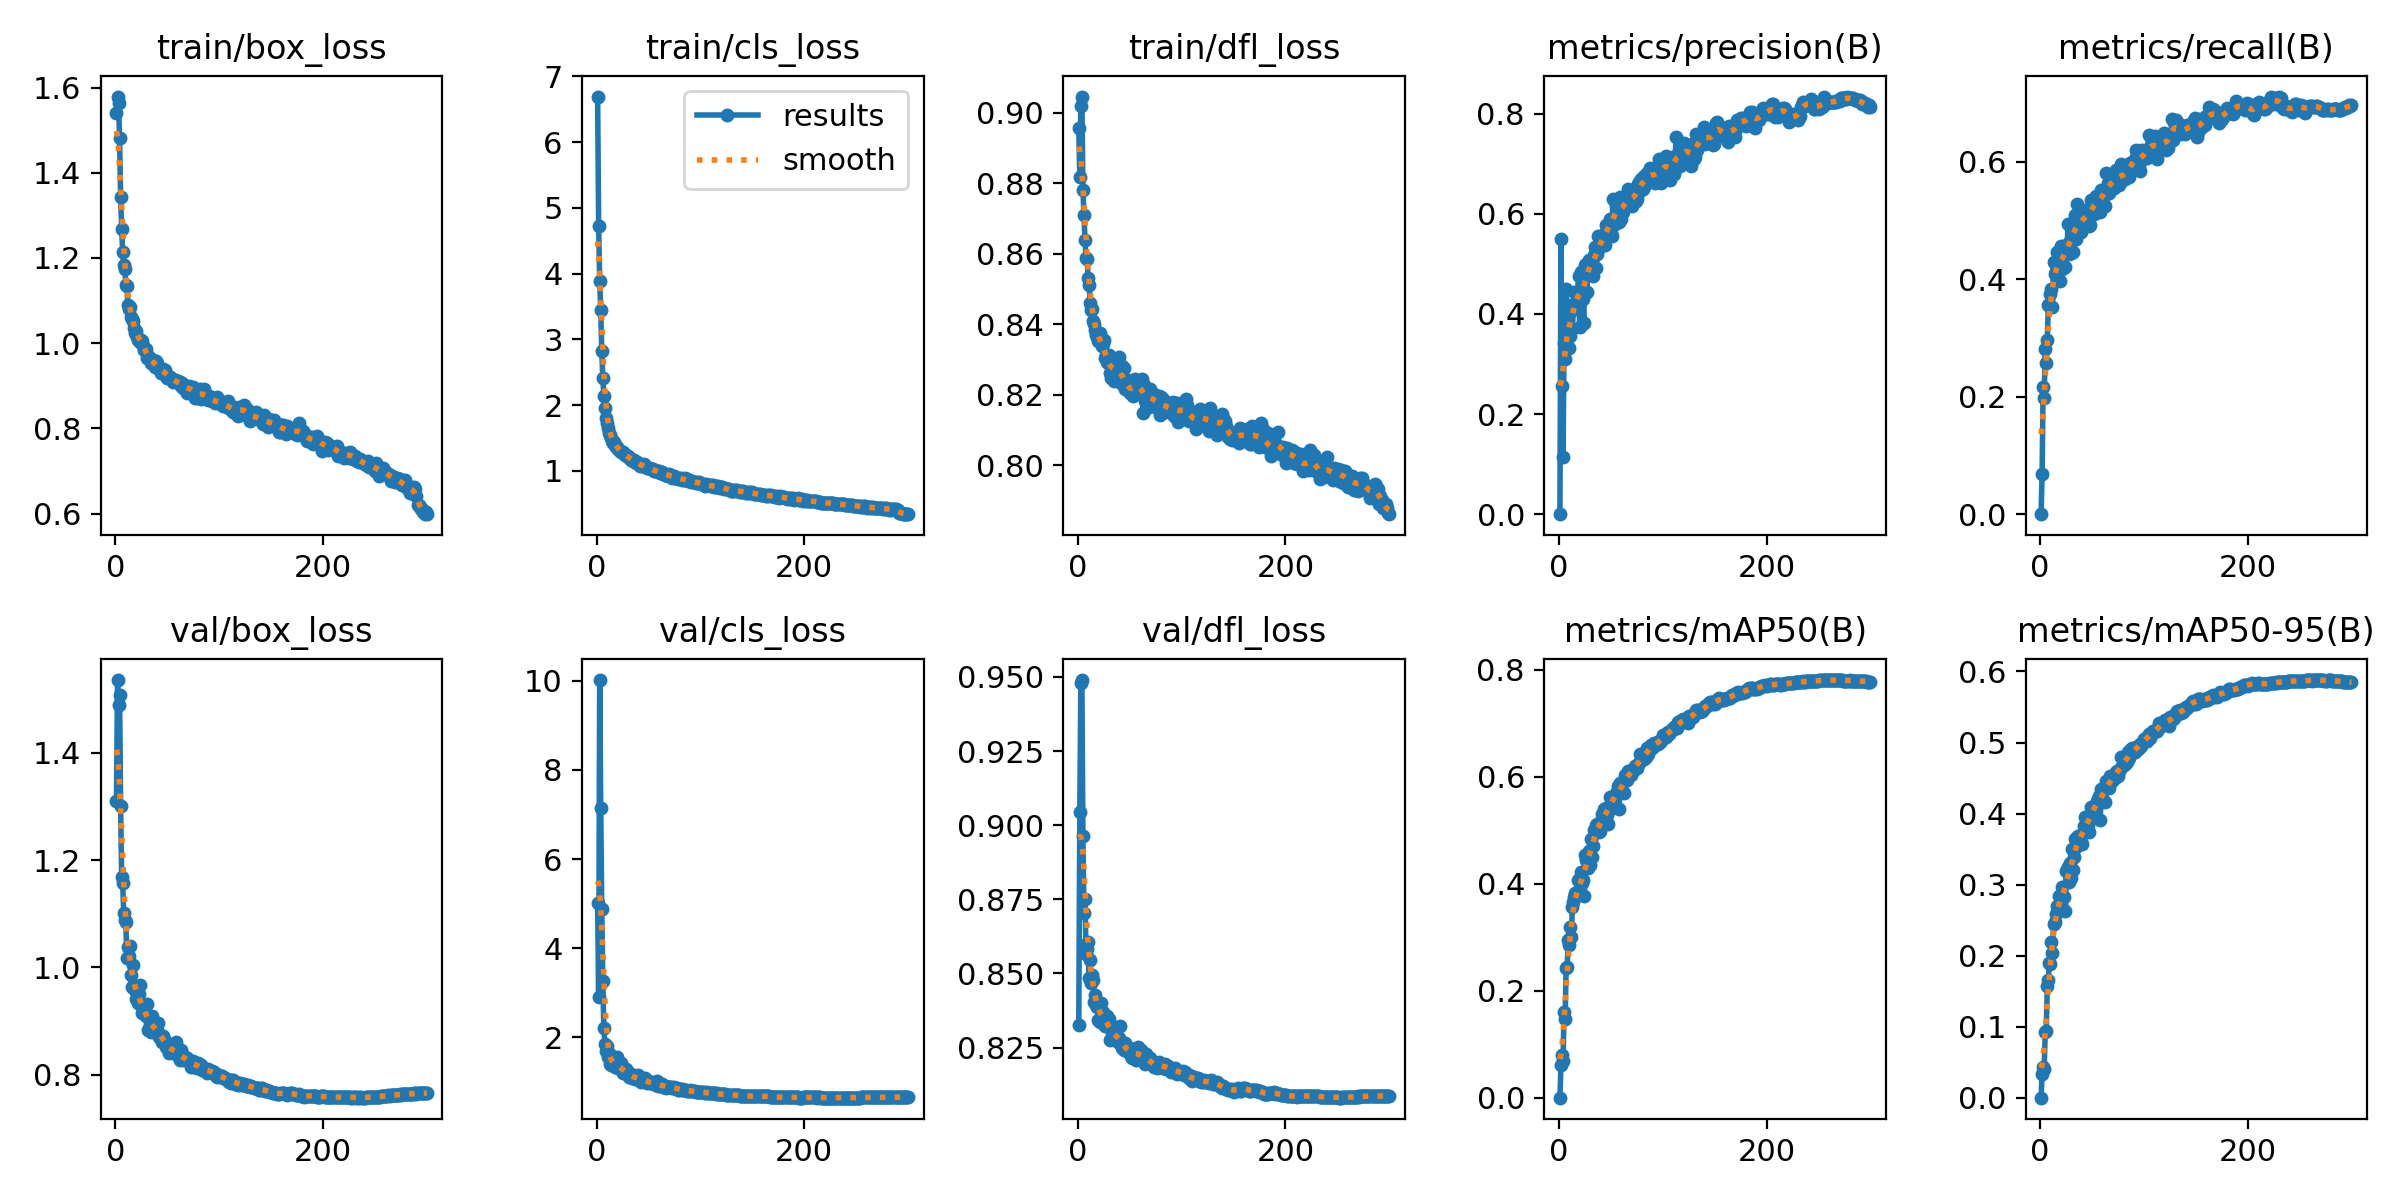

Values plotted in this chart, from the file beside it:
epoch, time, train/box_loss, train/cls_loss, train/dfl_loss, metrics/precision(B), metrics/recall(B), metrics/mAP50(B), metrics/mAP50-95(B), val/box_loss, val/cls_loss, val/dfl_loss, lr/pg0, lr/pg1, lr/pg2
1, 48.28, 1.54, 6.692, 0.8956, 0, 0, 0, 0, 1.31, 5.02, 0.8327, 0.0705, 0.003278, 0.003278
2, 90.94, 1.579, 4.721, 0.8817, 0.5488, 0.06788, 0.06134, 0.03299, 1.535, 2.913, 0.9046, 0.04048, 0.006589, 0.006589
3, 132.3, 1.565, 3.887, 0.902, 0.2568, 0.2165, 0.08038, 0.04274, 1.488, 10.02, 0.9481, 0.01043, 0.009879, 0.009879
4, 174.8, 1.481, 3.438, 0.9045, 0.115, 0.1978, 0.06947, 0.04095, 1.506, 7.153, 0.949, 0.009901, 0.009901, 0.009901
5, 216.2, 1.344, 2.826, 0.8781, 0.3425, 0.2819, 0.1598, 0.09218, 1.301, 4.877, 0.8963, 0.009868, 0.009868, 0.009868
6, 257.4, 1.268, 2.408, 0.871, 0.3104, 0.2575, 0.1473, 0.09448, 1.168, 3.26, 0.8704, 0.009835, 0.009835, 0.009835
7, 297.9, 1.215, 2.142, 0.8639, 0.4491, 0.2972, 0.2426, 0.1569, 1.156, 2.21, 0.8752, 0.009802, 0.009802, 0.009802
8, 338, 1.184, 1.963, 0.8587, 0.3618, 0.3559, 0.2448, 0.1657, 1.101, 1.86, 0.8564, 0.009769, 0.009769, 0.009769
9, 378.4, 1.173, 1.806, 0.8584, 0.4179, 0.356, 0.2949, 0.1893, 1.088, 1.7, 0.8583, 0.009736, 0.009736, 0.009736
10, 418.8, 1.136, 1.729, 0.8531, 0.3324, 0.3743, 0.2848, 0.1883, 1.084, 1.814, 0.8606, 0.009703, 0.009703, 0.009703
11, 459.5, 1.135, 1.648, 0.8511, 0.3549, 0.3839, 0.3193, 0.2187, 1.018, 1.567, 0.8486, 0.00967, 0.00967, 0.00967
12, 499.4, 1.089, 1.569, 0.846, 0.4065, 0.353, 0.3009, 0.2033, 1.039, 1.651, 0.8545, 0.009637, 0.009637, 0.009637
13, 539.7, 1.081, 1.546, 0.844, 0.3702, 0.4292, 0.3568, 0.2447, 1.021, 1.413, 0.8468, 0.009604, 0.009604, 0.009604
14, 580.2, 1.085, 1.498, 0.8444, 0.4111, 0.4095, 0.3661, 0.2471, 1.04, 1.39, 0.8496, 0.009571, 0.009571, 0.009571
15, 620.8, 1.063, 1.453, 0.8409, 0.4432, 0.4142, 0.3753, 0.2588, 0.9855, 1.402, 0.8478, 0.009538, 0.009538, 0.009538
16, 660.6, 1.057, 1.423, 0.8401, 0.4202, 0.4465, 0.3826, 0.2693, 0.9635, 1.49, 0.8402, 0.009505, 0.009505, 0.009505
17, 700.5, 1.053, 1.431, 0.8384, 0.438, 0.4233, 0.3846, 0.2683, 1.005, 1.374, 0.8428, 0.009472, 0.009472, 0.009472
18, 740.7, 1.035, 1.397, 0.8369, 0.4412, 0.4359, 0.4074, 0.2837, 0.9602, 1.334, 0.8394, 0.009439, 0.009439, 0.009439
19, 780.8, 1.024, 1.361, 0.8364, 0.4759, 0.3969, 0.3805, 0.2728, 0.96, 1.399, 0.8387, 0.009406, 0.009406, 0.009406
20, 821, 1.028, 1.358, 0.8353, 0.3741, 0.4565, 0.389, 0.2729, 0.941, 1.549, 0.8342, 0.009373, 0.009373, 0.009373
21, 861.4, 1.014, 1.333, 0.8377, 0.4835, 0.4182, 0.4225, 0.297, 0.9464, 1.304, 0.8335, 0.00934, 0.00934, 0.00934
22, 901.7, 1.008, 1.314, 0.8355, 0.4549, 0.4402, 0.4017, 0.2836, 0.9332, 1.309, 0.8401, 0.009307, 0.009307, 0.009307
23, 941.3, 1.007, 1.303, 0.8339, 0.4292, 0.4446, 0.4062, 0.2831, 0.95, 1.286, 0.8361, 0.009274, 0.009274, 0.009274
24, 981.2, 1.002, 1.291, 0.8346, 0.3815, 0.4213, 0.3776, 0.2622, 0.9665, 1.421, 0.8371, 0.009241, 0.009241, 0.009241
25, 1021, 1.009, 1.279, 0.8357, 0.4986, 0.4585, 0.4539, 0.3185, 0.9297, 1.207, 0.8337, 0.009208, 0.009208, 0.009208
26, 1061, 1.005, 1.256, 0.8305, 0.5002, 0.4466, 0.445, 0.3198, 0.9145, 1.211, 0.8324, 0.009175, 0.009175, 0.009175
27, 1102, 0.9935, 1.233, 0.8313, 0.4443, 0.4947, 0.4523, 0.3251, 0.9165, 1.23, 0.8347, 0.009142, 0.009142, 0.009142
28, 1142, 0.9844, 1.247, 0.8294, 0.504, 0.4435, 0.4299, 0.3035, 0.9247, 1.296, 0.8356, 0.009109, 0.009109, 0.009109
29, 1182, 0.9864, 1.23, 0.8292, 0.5077, 0.4656, 0.4605, 0.3306, 0.9088, 1.208, 0.8325, 0.009076, 0.009076, 0.009076
30, 1222, 0.9657, 1.221, 0.8313, 0.4981, 0.4444, 0.4356, 0.3092, 0.9319, 1.229, 0.8348, 0.009043, 0.009043, 0.009043
31, 1263, 0.9707, 1.194, 0.8263, 0.4947, 0.4959, 0.4837, 0.3505, 0.8832, 1.1, 0.8275, 0.00901, 0.00901, 0.00901
32, 1303, 0.9671, 1.2, 0.8249, 0.5089, 0.447, 0.4491, 0.32, 0.9095, 1.187, 0.831, 0.008977, 0.008977, 0.008977
33, 1343, 0.9626, 1.162, 0.8282, 0.4764, 0.4831, 0.4712, 0.3384, 0.8949, 1.167, 0.8281, 0.008944, 0.008944, 0.008944
34, 1383, 0.953, 1.164, 0.8298, 0.5182, 0.5094, 0.5008, 0.3638, 0.8806, 1.09, 0.8296, 0.008911, 0.008911, 0.008911
35, 1424, 0.9593, 1.153, 0.8238, 0.533, 0.4688, 0.4976, 0.3533, 0.9097, 1.106, 0.8316, 0.008878, 0.008878, 0.008878
36, 1464, 0.9594, 1.171, 0.8287, 0.4908, 0.5286, 0.5088, 0.3663, 0.8826, 1.091, 0.8298, 0.008845, 0.008845, 0.008845
37, 1504, 0.9563, 1.134, 0.8292, 0.5191, 0.4998, 0.5109, 0.369, 0.8888, 1.065, 0.8285, 0.008812, 0.008812, 0.008812
38, 1544, 0.9443, 1.126, 0.8268, 0.555, 0.4919, 0.5064, 0.3628, 0.8915, 1.086, 0.8278, 0.008779, 0.008779, 0.008779
39, 1584, 0.9574, 1.132, 0.825, 0.533, 0.4802, 0.4975, 0.3602, 0.879, 1.141, 0.8267, 0.008746, 0.008746, 0.008746
40, 1625, 0.9526, 1.122, 0.8307, 0.5337, 0.4922, 0.4983, 0.3571, 0.8835, 1.154, 0.8281, 0.008713, 0.008713, 0.008713
41, 1665, 0.9415, 1.097, 0.825, 0.5485, 0.4949, 0.5167, 0.3725, 0.8963, 1.08, 0.8323, 0.00868, 0.00868, 0.00868
42, 1705, 0.9388, 1.078, 0.8233, 0.5503, 0.5066, 0.5306, 0.382, 0.8708, 1.031, 0.8262, 0.008647, 0.008647, 0.008647
43, 1745, 0.9367, 1.084, 0.8283, 0.5587, 0.5178, 0.5399, 0.3945, 0.8704, 1.006, 0.8249, 0.008614, 0.008614, 0.008614
44, 1785, 0.9297, 1.067, 0.8229, 0.5377, 0.5122, 0.5191, 0.3749, 0.8733, 1.077, 0.825, 0.008581, 0.008581, 0.008581
45, 1825, 0.9334, 1.074, 0.8277, 0.5783, 0.5096, 0.5423, 0.394, 0.8607, 1.024, 0.824, 0.008548, 0.008548, 0.008548
46, 1865, 0.9403, 1.099, 0.8216, 0.5654, 0.5133, 0.5289, 0.3837, 0.8725, 1.028, 0.8267, 0.008515, 0.008515, 0.008515
47, 1905, 0.9368, 1.076, 0.822, 0.562, 0.4913, 0.5107, 0.3744, 0.8665, 1.078, 0.8246, 0.008482, 0.008482, 0.008482
48, 1945, 0.9373, 1.06, 0.8241, 0.5814, 0.4921, 0.5382, 0.3925, 0.8639, 1.013, 0.8235, 0.008449, 0.008449, 0.008449
49, 1986, 0.9221, 1.049, 0.8213, 0.5893, 0.534, 0.5616, 0.4088, 0.8526, 0.9742, 0.824, 0.008416, 0.008416, 0.008416
50, 2026, 0.9194, 1.04, 0.8204, 0.5621, 0.5248, 0.5454, 0.3985, 0.8555, 1.019, 0.825, 0.008383, 0.008383, 0.008383
51, 2066, 0.9237, 1.044, 0.8217, 0.5551, 0.533, 0.5583, 0.4098, 0.8479, 0.9716, 0.822, 0.00835, 0.00835, 0.00835
52, 2106, 0.9202, 1.024, 0.8216, 0.6292, 0.511, 0.559, 0.4092, 0.8411, 0.9717, 0.8216, 0.008317, 0.008317, 0.008317
53, 2146, 0.9204, 1.023, 0.8196, 0.5904, 0.5308, 0.5557, 0.4062, 0.8562, 0.9918, 0.8242, 0.008284, 0.008284, 0.008284
54, 2186, 0.9182, 1.026, 0.8219, 0.5787, 0.5419, 0.5597, 0.4097, 0.8443, 0.9816, 0.8228, 0.008251, 0.008251, 0.008251
55, 2226, 0.909, 1.003, 0.8246, 0.6173, 0.5207, 0.5699, 0.4173, 0.8447, 0.9568, 0.8232, 0.008218, 0.008218, 0.008218
56, 2267, 0.9142, 1, 0.8232, 0.6156, 0.5365, 0.5709, 0.4204, 0.8414, 0.9681, 0.8207, 0.008185, 0.008185, 0.008185
57, 2307, 0.9132, 1, 0.822, 0.6285, 0.5353, 0.5834, 0.4253, 0.8499, 0.9383, 0.8245, 0.008152, 0.008152, 0.008152
58, 2347, 0.9101, 0.9923, 0.8223, 0.5835, 0.5149, 0.5389, 0.3915, 0.862, 1.017, 0.8251, 0.008119, 0.008119, 0.008119
59, 2387, 0.9108, 0.9985, 0.8236, 0.6335, 0.5524, 0.5874, 0.4345, 0.839, 0.9138, 0.8212, 0.008086, 0.008086, 0.008086
60, 2427, 0.9109, 0.9901, 0.8232, 0.5901, 0.5484, 0.5831, 0.4303, 0.8354, 0.9365, 0.8216, 0.008053, 0.008053, 0.008053
... 240 more rows
